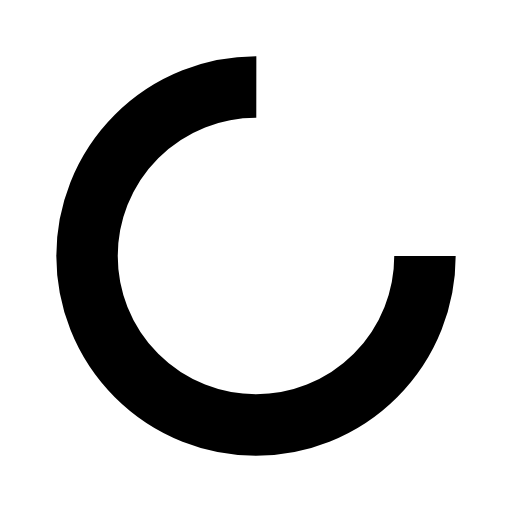
t = 0.00 s
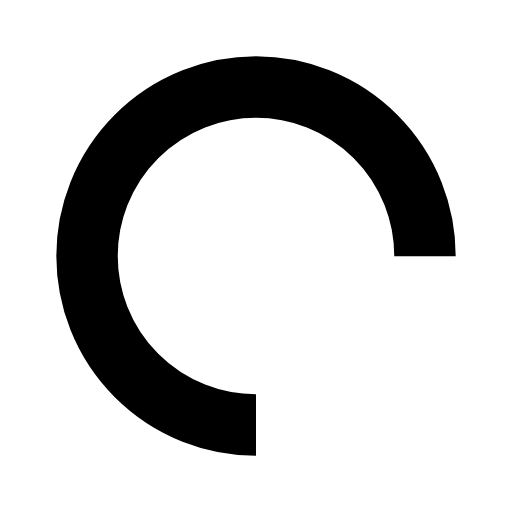
t = 0.25 s
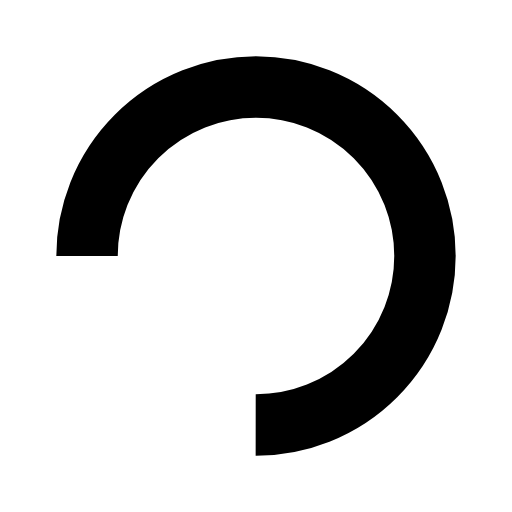
t = 0.50 s
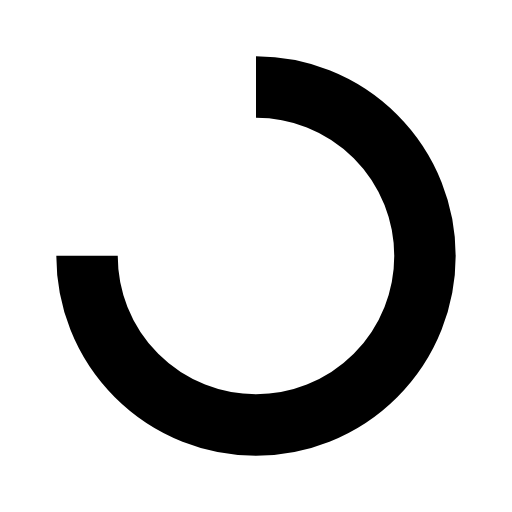
t = 0.75 s

The animated SVG that drew these frames (rendered in a browser with its animation timeline set to each time). Animation: 1 SMIL element (animateTransform=1); one cycle of 1.00 s, repeats indefinitely.

<svg width="100px"  height="100px"  xmlns="http://www.w3.org/2000/svg" viewBox="0 0 100 100" preserveAspectRatio="xMidYMid" class="lds-rolling" style="background: none;"><circle cx="50" cy="50" fill="none" ng-attr-stroke="{{config.color}}" ng-attr-stroke-width="{{config.width}}" ng-attr-r="{{config.radius}}" ng-attr-stroke-dasharray="{{config.dasharray}}" stroke="#000000" stroke-width="12" r="33" stroke-dasharray="155.50883635269477 53.83627878423159" transform="rotate(65.8966 50 50)"><animateTransform attributeName="transform" type="rotate" calcMode="linear" values="0 50 50;360 50 50" keyTimes="0;1" dur="1s" begin="0s" repeatCount="indefinite"></animateTransform></circle></svg>